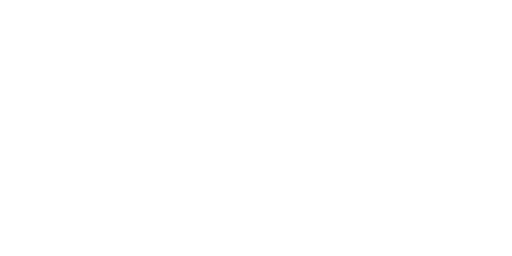
t = 0.00 s
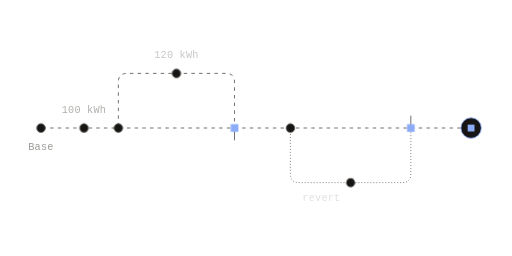
t = 1.56 s
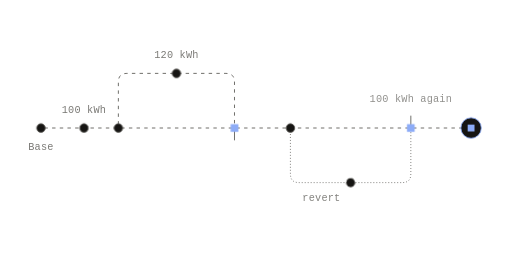
t = 1.89 s
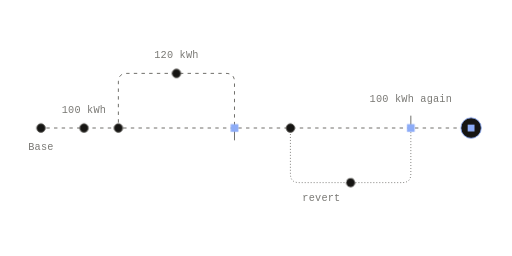
t = 2.21 s
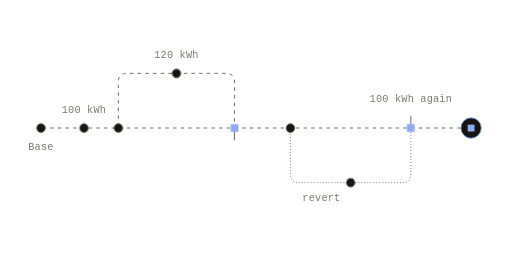
t = 2.86 s
t = 3.51 s: frame unchanged from t = 2.21 s, image omitted

The animated SVG that drew these frames (rendered in a browser with its animation timeline set to each time). Animation: 6 CSS @keyframes rules; one cycle of 4.16 s, repeats indefinitely.

<svg xmlns="http://www.w3.org/2000/svg" width="600" height="300" viewBox="0 0 600 300" fill="none" role="img" class="fi1pvuy"><title>Undo without erasing</title><desc>A revert adds the opposite change on its own branch and merges it. The value reads 100, then 120, then 100 again, and both changes stay in history.</desc><style>.fi1pvuy-p,.fi1pvuy-f,.fi1pvuy-r{transform-box:fill-box;transform-origin:center;animation-fill-mode:both}
.fi1pvuy-p{animation-name:fi1pvuy-pop;animation-duration:0.6s;animation-timing-function:cubic-bezier(.34,1.56,.64,1)}
@supports (animation-timing-function:linear(0,1)){.fi1pvuy-p{animation-timing-function:linear(0, 0.083, 0.269, 0.487, 0.691, 0.855, 0.972, 1.043, 1.078, 1.086, 1.078, 1.061, 1.043, 1.025, 1.011, 1.002, 0.996, 0.993, 0.993, 0.993, 0.995, 0.996, 0.998, 0.999, 1)}}
.fi1pvuy-f{animation-name:fi1pvuy-fade;animation-duration:0.5s;animation-timing-function:ease-out}
.fi1pvuy-r{animation-name:fi1pvuy-rise;animation-duration:.7s;animation-timing-function:cubic-bezier(0.22,1,0.36,1)}
.fi1pvuy-d{animation-name:fi1pvuy-draw;animation-timing-function:cubic-bezier(0.65,0,0.35,1);animation-fill-mode:both}
.fi1pvuy-m{animation:fi1pvuy-march 2.6s linear infinite}
.fi1pvuy-pulse{animation:fi1pvuy-pulse 2.4s ease-in-out infinite}
@keyframes fi1pvuy-pop{from{transform:scale(0);opacity:0}to{transform:scale(1);opacity:1}}
@keyframes fi1pvuy-fade{from{opacity:0}to{opacity:1}}
@keyframes fi1pvuy-rise{from{opacity:0;transform:translateY(6px)}to{opacity:1;transform:none}}
@keyframes fi1pvuy-draw{from{stroke-dashoffset:1}to{stroke-dashoffset:0}}
@keyframes fi1pvuy-march{from{stroke-dashoffset:0}to{stroke-dashoffset:-18}}
@keyframes fi1pvuy-pulse{0%,100%{opacity:1}50%{opacity:.35}}
@media (prefers-reduced-motion:reduce){.fi1pvuy *{animation:none!important}.fi1pvuy .fi1pvuy-d{stroke-dashoffset:0}.fi1pvuy .fi1pvuy-t{display:none}}</style><defs><mask id="fi1pvuy-k0" maskUnits="userSpaceOnUse" x="-600" y="-300" width="1800" height="900"><path d="M48 150L552 150" stroke="#fff" stroke-width="7" fill="none" stroke-linecap="round" stroke-linejoin="round" pathLength="1" stroke-dasharray="1 1" stroke-dashoffset="1" class="fi1pvuy-d" style="animation-duration:0.9s;animation-delay:0.05s"/></mask><mask id="fi1pvuy-k1" maskUnits="userSpaceOnUse" x="-600" y="-300" width="1800" height="900"><path d="M138.72 150L138.72 96L138.88 93.66L139.35 91.63L140.13 89.91L141.22 88.5L142.63 87.41L144.35 86.63L146.38 86.16L148.72 86L264.8 86L267.14 86.16L269.18 86.63L270.89 87.41L272.3 88.5L273.39 89.91L274.18 91.63L274.64 93.66L274.8 96L274.8 150" stroke="#fff" stroke-width="7" fill="none" stroke-linecap="round" stroke-linejoin="round" pathLength="1" stroke-dasharray="1 1" stroke-dashoffset="1" class="fi1pvuy-d" style="animation-duration:0.9s;animation-delay:0.23s"/></mask><mask id="fi1pvuy-k2" maskUnits="userSpaceOnUse" x="-600" y="-300" width="1800" height="900"><path d="M340.32 150L340.32 204L340.48 206.34L340.95 208.38L341.73 210.09L342.82 211.5L344.23 212.59L345.95 213.38L347.98 213.84L350.32 214L471.44 214L473.78 213.84L475.82 213.38L477.53 212.59L478.94 211.5L480.03 210.09L480.82 208.38L481.28 206.34L481.44 204L481.44 150" stroke="#fff" stroke-width="7" fill="none" stroke-linecap="round" stroke-linejoin="round" pathLength="1" stroke-dasharray="1 1" stroke-dashoffset="1" class="fi1pvuy-d" style="animation-duration:0.9s;animation-delay:0.49s"/></mask></defs><path d="M48 150L552 150" fill="none" stroke="#575652" stroke-width="1" stroke-dasharray="4 5" stroke-linejoin="round" mask="url(#fi1pvuy-k0)" class="fi1pvuy-m"/>
<path d="M138.72 150L138.72 96L138.88 93.66L139.35 91.63L140.13 89.91L141.22 88.5L142.63 87.41L144.35 86.63L146.38 86.16L148.72 86L264.8 86L267.14 86.16L269.18 86.63L270.89 87.41L272.3 88.5L273.39 89.91L274.18 91.63L274.64 93.66L274.8 96L274.8 150" fill="none" stroke="#575652" stroke-width="1" stroke-dasharray="4 5" stroke-linejoin="round" mask="url(#fi1pvuy-k1)" class="fi1pvuy-m"/>
<path d="M340.32 150L340.32 204L340.48 206.34L340.95 208.38L341.73 210.09L342.82 211.5L344.23 212.59L345.95 213.38L347.98 213.84L350.32 214L471.44 214L473.78 213.84L475.82 213.38L477.53 212.59L478.94 211.5L480.03 210.09L480.82 208.38L481.28 206.34L481.44 204L481.44 150" fill="none" stroke="#575652" stroke-width="1" stroke-dasharray="1 2.5" stroke-linejoin="round" mask="url(#fi1pvuy-k2)"/>
<path d="M274.8 154L274.8 164" fill="none" stroke="#575652" stroke-width="1" stroke-dasharray="1 1" stroke-linecap="round" stroke-linejoin="round" pathLength="1" stroke-dashoffset="1" class="fi1pvuy-d" style="animation-duration:0.35s;animation-delay:0.95s"/>
<path d="M481.44 136L481.44 146" fill="none" stroke="#575652" stroke-width="1" stroke-dasharray="1 1" stroke-linecap="round" stroke-linejoin="round" pathLength="1" stroke-dashoffset="1" class="fi1pvuy-d" style="animation-duration:0.35s;animation-delay:1.21s"/>
<g class="fi1pvuy-p" style="animation-delay:0.15s"><circle cx="98.4" cy="150" r="5" fill="#161513" stroke="#575652" stroke-width="1"/></g>
<g class="fi1pvuy-p" style="animation-delay:0.19s"><circle cx="138.72" cy="150" r="5" fill="#161513" stroke="#575652" stroke-width="1"/></g>
<g class="fi1pvuy-p" style="animation-delay:0.57s"><circle cx="206.76" cy="86" r="5" fill="#161513" stroke="#575652" stroke-width="1"/></g>
<g class="fi1pvuy-p" style="animation-delay:0.88s"><rect x="270.3" y="145.5" width="9" height="9" fill="#8DACF7"/></g>
<g class="fi1pvuy-p" style="animation-delay:0.44s"><circle cx="340.32" cy="150" r="5" fill="#161513" stroke="#575652" stroke-width="1"/></g>
<g class="fi1pvuy-p" style="animation-delay:0.82s"><circle cx="410.88" cy="214" r="5" fill="#161513" stroke="#575652" stroke-width="1" stroke-dasharray="3 3"/></g>
<g class="fi1pvuy-p" style="animation-delay:1.14s"><rect x="476.94" y="145.5" width="9" height="9" fill="#8DACF7"/></g>
<g class="fi1pvuy-p" style="animation-delay:0.68s"><circle cx="552" cy="150" r="12" fill="#161513" stroke="#8DACF7" stroke-width="1"/><rect x="548" y="146" width="8" height="8" fill="#8DACF7"/></g>
<g class="fi1pvuy-p" style="animation-delay:0.1s"><circle cx="48" cy="150" r="5" fill="#161513" stroke="#575652" stroke-width="1"/></g>
<g class="fi1pvuy-f" style="animation-delay:1.28s"><text x="48" y="176" fill="#7A7975" font-family="'Commit Mono', 'IBM Plex Mono', ui-monospace, SFMono-Regular, Menlo, monospace" font-size="12" text-anchor="middle" letter-spacing="0.24">Base</text></g>
<g class="fi1pvuy-f" style="animation-delay:1.35s"><text x="98.4" y="132" fill="#7A7975" font-family="'Commit Mono', 'IBM Plex Mono', ui-monospace, SFMono-Regular, Menlo, monospace" font-size="12" text-anchor="middle" letter-spacing="0.24">100 kWh</text></g>
<g class="fi1pvuy-f" style="animation-delay:1.42s"><text x="206.76" y="68" fill="#7A7975" font-family="'Commit Mono', 'IBM Plex Mono', ui-monospace, SFMono-Regular, Menlo, monospace" font-size="12" text-anchor="middle" letter-spacing="0.24">120 kWh</text></g>
<g class="fi1pvuy-f" style="animation-delay:1.49s"><text x="354.32" y="236" fill="#7A7975" font-family="'Commit Mono', 'IBM Plex Mono', ui-monospace, SFMono-Regular, Menlo, monospace" font-size="12" text-anchor="start" letter-spacing="0.24">revert</text></g>
<g class="fi1pvuy-f" style="animation-delay:1.56s"><text x="481.44" y="120" fill="#7A7975" font-family="'Commit Mono', 'IBM Plex Mono', ui-monospace, SFMono-Regular, Menlo, monospace" font-size="12" text-anchor="middle" letter-spacing="0.24">100 kWh again</text></g></svg>
